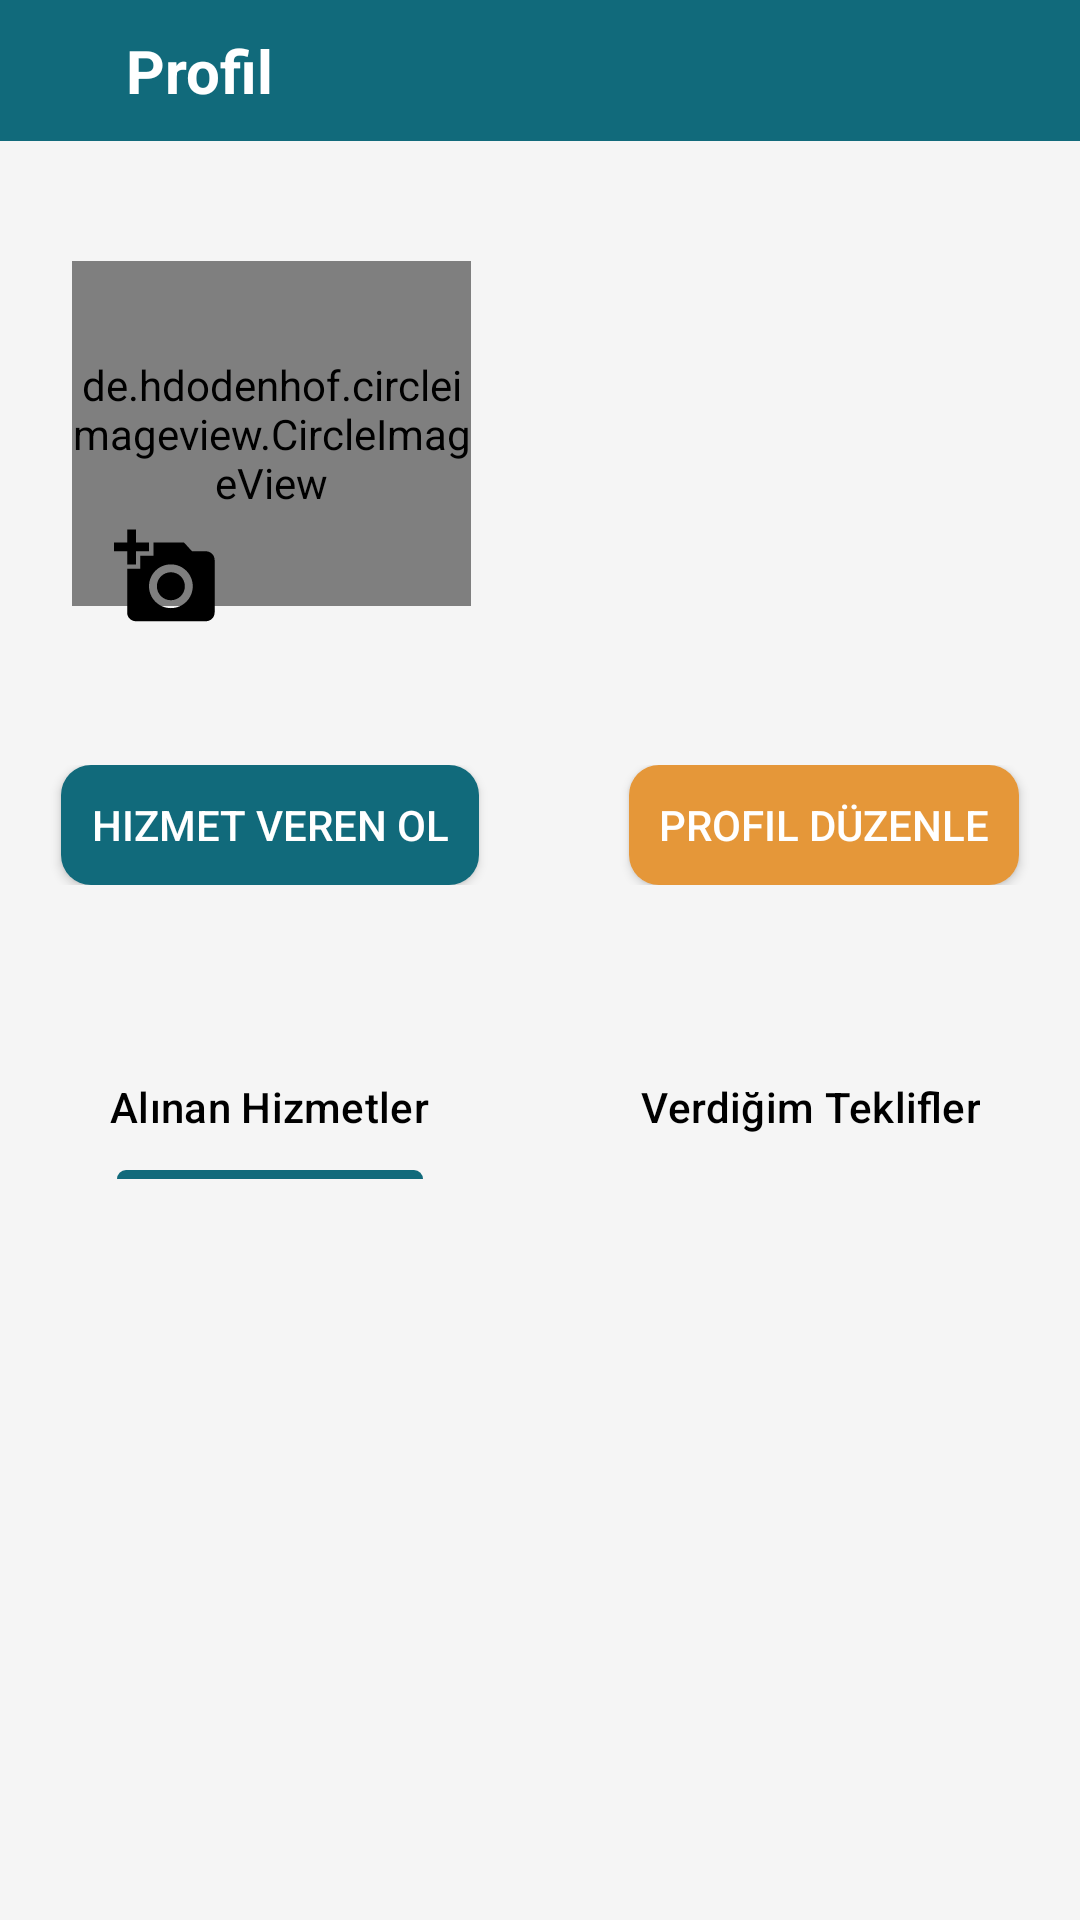

Android layout source for this screen:
<!-- AndroidManifest.xml: application theme Theme.RushApp -->
<!-- res/layout/fragment_customer_profile_screen.xml -->
<?xml version="1.0" encoding="utf-8"?>
<LinearLayout
    xmlns:android="http://schemas.android.com/apk/res/android"
    xmlns:app="http://schemas.android.com/apk/res-auto"
    xmlns:tools="http://schemas.android.com/tools"
    android:layout_width="match_parent"
    android:layout_height="match_parent"
    android:orientation="vertical"
    android:gravity="top|center"
    android:background="#f5f5f5"
    tools:context=".screen.CustomerProfileScreen">

    <androidx.constraintlayout.widget.ConstraintLayout
        android:layout_width="match_parent"
        android:padding="10dp"
        android:background="@color/appColor"
        android:layout_height="wrap_content">

        <TextView
            android:id="@+id/textView7"
            android:layout_width="wrap_content"
            android:layout_height="wrap_content"
            android:layout_marginStart="32dp"
            android:text="Profil"
            android:textColor="@color/white"
            android:textSize="20sp"
            android:textStyle="bold"
            app:layout_constraintBottom_toBottomOf="parent"
            app:layout_constraintStart_toStartOf="parent" />

        <ImageView
            android:id="@+id/logout_icon"
            android:layout_width="wrap_content"
            android:layout_height="wrap_content"
            android:src="@drawable/baseline_logout_24"
            app:layout_constraintBottom_toBottomOf="parent"
            app:layout_constraintEnd_toEndOf="parent"
            app:layout_constraintHorizontal_bias="0.958"
            app:layout_constraintStart_toStartOf="parent"
            app:layout_constraintTop_toTopOf="parent"
            app:layout_constraintVertical_bias="1.0" />
    </androidx.constraintlayout.widget.ConstraintLayout>

    <LinearLayout
    android:layout_width="match_parent"
    android:layout_height="wrap_content"
    android:padding="10dp"
    android:orientation="horizontal">

    <androidx.constraintlayout.widget.ConstraintLayout
        android:layout_width="match_parent"
        android:layout_height="228dp"
        android:layout_marginTop="10dp"
        android:layout_marginBottom="20dp"
        android:paddingTop="20dp">

        <de.hdodenhof.circleimageview.CircleImageView
            android:id="@+id/profilephoto"
            android:layout_width="133dp"
            android:layout_height="115dp"
            android:src="@drawable/person"
            app:civ_border_color="@color/black"
            app:civ_border_width="1dp"
            app:layout_constraintBottom_toBottomOf="parent"
            app:layout_constraintEnd_toEndOf="parent"
            app:layout_constraintHorizontal_bias="0.067"
            app:layout_constraintStart_toStartOf="parent"
            app:layout_constraintTop_toTopOf="parent"
            app:layout_constraintVertical_bias="0.0" />

        <ImageView
            android:id="@+id/addphoto"
            android:layout_width="wrap_content"
            android:layout_height="wrap_content"
            android:layout_marginTop="88dp"
            android:src="@drawable/baseline_add_a_photo_24"
            app:layout_constraintEnd_toEndOf="@+id/profilephoto"
            app:layout_constraintHorizontal_bias="0.142"
            app:layout_constraintStart_toStartOf="@+id/profilephoto"
            app:layout_constraintTop_toTopOf="@+id/profilephoto" />

        <LinearLayout
            android:id="@+id/linearLayout5"
            android:layout_width="189dp"
            android:layout_height="157dp"
            android:orientation="vertical"
            app:layout_constraintBottom_toBottomOf="parent"
            app:layout_constraintEnd_toEndOf="parent"
            app:layout_constraintHorizontal_bias="0.442"
            app:layout_constraintStart_toEndOf="@+id/profilephoto"
            app:layout_constraintTop_toTopOf="parent"
            app:layout_constraintVertical_bias="0.0">

            <TextView
                android:id="@+id/usernickname"
                android:layout_width="match_parent"
                android:layout_height="wrap_content"
                android:layout_marginBottom="15dp"
                android:textAlignment="center"
                android:textSize="25sp"
                android:textStyle="bold" />

            <TextView
                android:id="@+id/useremail"
                android:layout_width="match_parent"
                android:layout_height="61dp"
                android:textAlignment="center"
                android:textColor="@color/black"
                android:textSize="15sp" />

            <TextView
                android:id="@+id/userJob"
                android:layout_width="match_parent"
                android:layout_height="61dp"
                android:textAlignment="center"
                android:textColor="@color/black"
                android:textSize="15sp" />

        </LinearLayout>

        <LinearLayout
            android:layout_width="match_parent"
            android:layout_height="wrap_content"
            android:gravity="center"
            android:orientation="horizontal"
            app:layout_constraintBottom_toBottomOf="parent"
            app:layout_constraintEnd_toEndOf="parent"
            app:layout_constraintHorizontal_bias="0.0"
            app:layout_constraintStart_toStartOf="parent"
            app:layout_constraintTop_toTopOf="parent"
            app:layout_constraintVertical_bias="1.0">

            <androidx.appcompat.widget.AppCompatButton
                android:id="@+id/beProviderButton"
                android:layout_width="wrap_content"
                android:layout_height="40dp"
                android:layout_marginRight="50dp"
                android:background="@drawable/custom_beprovider_button"
                android:padding="10dp"
                android:text="Hizmet Veren Ol"
                android:textColor="@color/white" />

            <androidx.appcompat.widget.AppCompatButton
                android:id="@+id/editProfileButton"
                android:layout_width="wrap_content"
                android:layout_height="40dp"
                android:background="@drawable/custom_button"
                android:padding="10dp"
                android:text="Profil Düzenle"
                android:textColor="@color/white" />

        </LinearLayout>
    </androidx.constraintlayout.widget.ConstraintLayout>

</LinearLayout>


    <androidx.constraintlayout.widget.ConstraintLayout
        android:layout_width="match_parent"
        android:layout_height="wrap_content"
        android:layout_marginTop="20dp">

        <com.google.android.material.tabs.TabLayout
            android:id="@+id/tabLayout"
            android:layout_width="0dp"
            android:layout_height="wrap_content"
            android:background="#f5f5f5"
            app:layout_constraintEnd_toEndOf="parent"
            app:layout_constraintStart_toStartOf="parent"
            app:layout_constraintTop_toTopOf="parent"
            app:tabIndicatorColor="@color/appColor"
            app:tabTextColor="@color/black">

            <com.google.android.material.tabs.TabItem
                android:layout_width="wrap_content"
                android:layout_height="wrap_content"
                android:text="Alınan Hizmetler" />


            <com.google.android.material.tabs.TabItem
                android:layout_width="wrap_content"
                android:layout_height="wrap_content"
                android:text="Verdiğim Teklifler" />

        </com.google.android.material.tabs.TabLayout>

    </androidx.constraintlayout.widget.ConstraintLayout>

    <androidx.viewpager2.widget.ViewPager2
        android:id="@+id/viewpager"
        android:layout_width="match_parent"
        android:layout_height="match_parent"/>


</LinearLayout>
<!-- resources referenced by this layout -->
<resources>
  <color name="appColor">#116A7B</color>
  <color name="black">#FF000000</color>
  <color name="white">#FFFFFFFF</color>
  <!-- drawable baseline_add_a_photo_24 (drawable) -->
  <vector android:height="35dp" android:tint="#000000"
      android:viewportHeight="24" android:viewportWidth="24"
      android:width="35dp"  xmlns:android="http://schemas.android.com/apk/res/android">
  
      <path android:fillColor="@android:color/white" android:pathData="M3,4V1h2v3h3v2H5v3H3V6H0V4H3zM6,10V7h3V4h7l1.83,2H21c1.1,0 2,0.9 2,2v12c0,1.1 -0.9,2 -2,2H5c-1.1,0 -2,-0.9 -2,-2V10H6zM13,19c2.76,0 5,-2.24 5,-5s-2.24,-5 -5,-5s-5,2.24 -5,5S10.24,19 13,19zM9.8,14c0,1.77 1.43,3.2 3.2,3.2s3.2,-1.43 3.2,-3.2s-1.43,-3.2 -3.2,-3.2S9.8,12.23 9.8,14z"/>
  </vector>
  <!-- drawable custom_beprovider_button (drawable) -->
  <?xml version="1.0" encoding="utf-8"?>
  <shape
      xmlns:android="http://schemas.android.com/apk/res/android"
      android:shape="rectangle">
  
      <solid android:color="@color/appColor"/>
      <corners android:radius="10dp"/>
  
  </shape>
  <!-- drawable custom_button (drawable) -->
  <?xml version="1.0" encoding="utf-8"?>
  <shape
  xmlns:android="http://schemas.android.com/apk/res/android"
  android:shape="rectangle">
  
  <solid android:color="#e59739"/>
  <corners android:radius="10dp"/>
  
  </shape>
  <style name="Theme.RushApp" parent="Base.Theme.RushApp" />
  <style name="Base.Theme.RushApp" parent="Theme.Material3.DayNight.NoActionBar">
          
          
      </style>
</resources>
